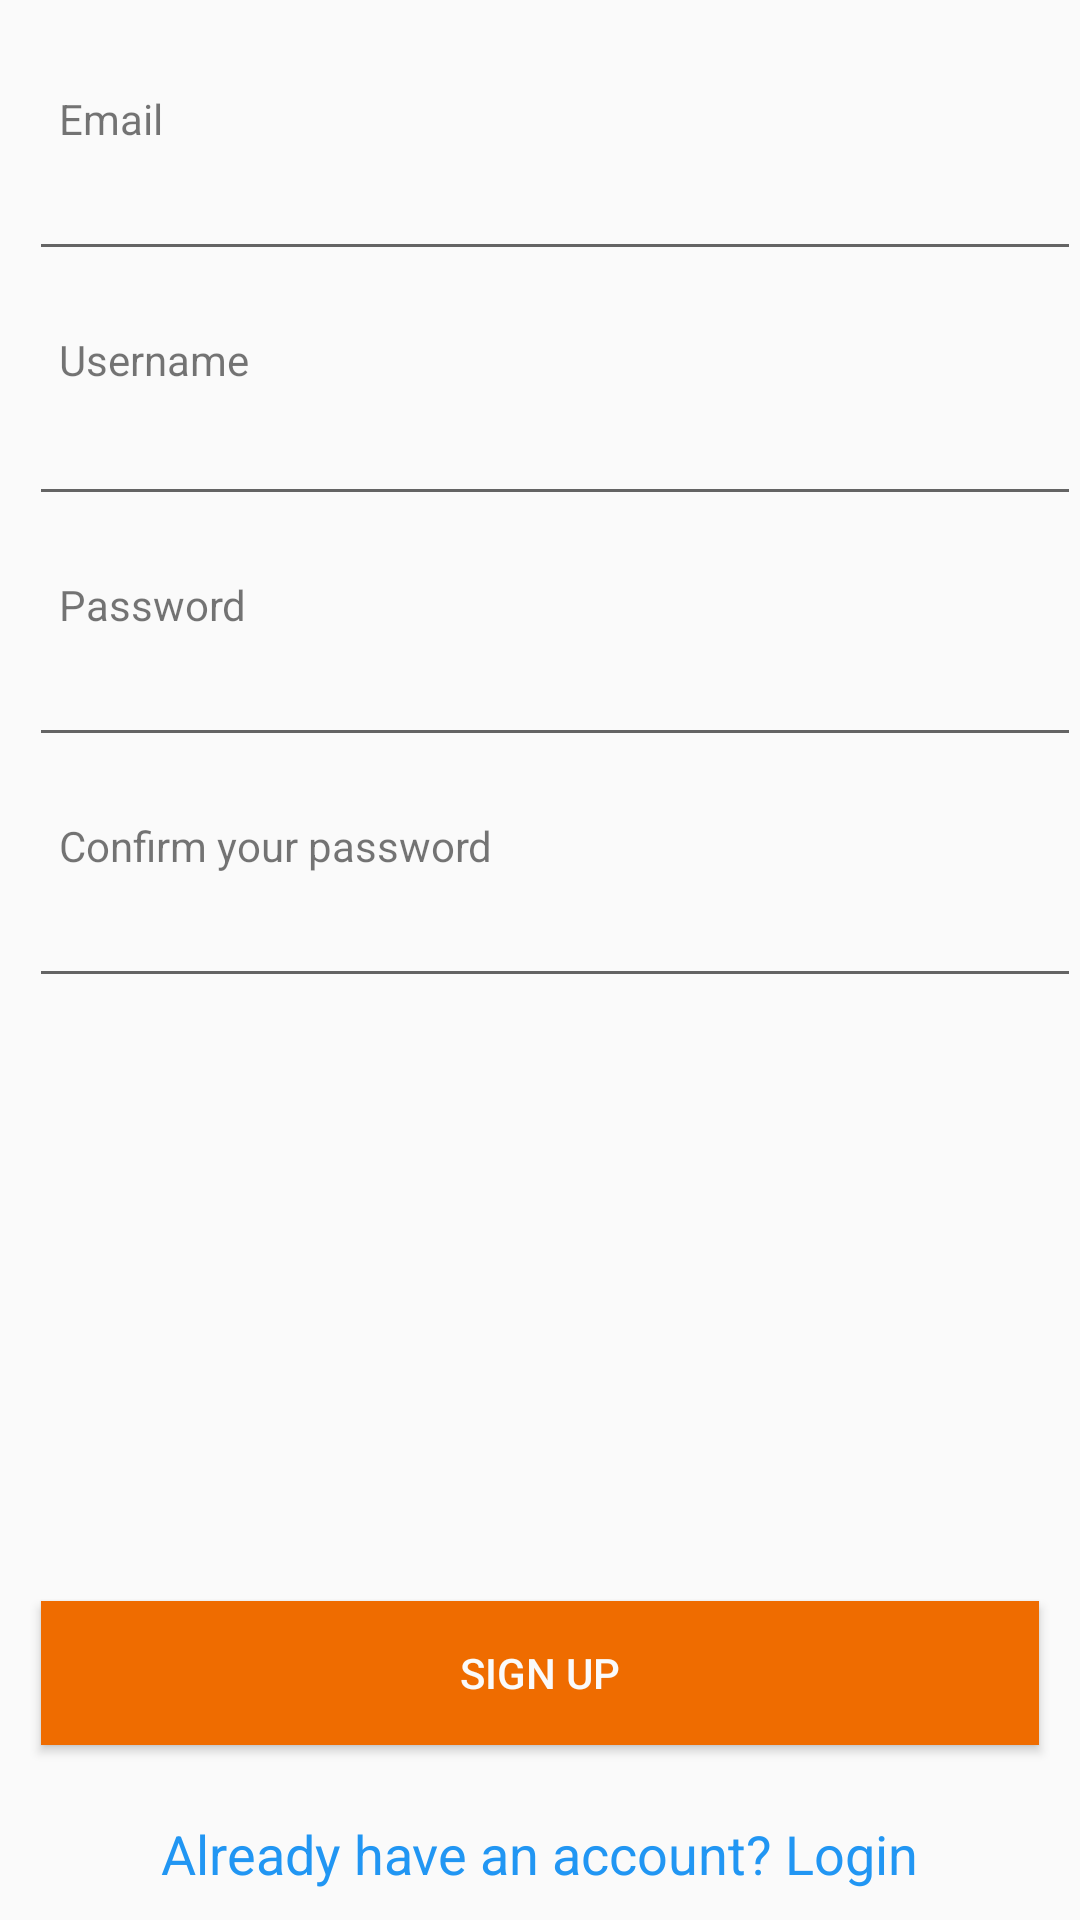

Reconstruct the res/layout file that produces this screen, plus the resources it refers to.
<!-- AndroidManifest.xml: application theme AppTheme -->
<!-- res/layout/activity_register.xml -->
<?xml version="1.0" encoding="utf-8"?>
<RelativeLayout xmlns:android="http://schemas.android.com/apk/res/android"
    xmlns:tools="http://schemas.android.com/tools"
    android:layout_width="match_parent"
    android:layout_height="match_parent"
    android:paddingBottom="@dimen/activity_vertical_margin"
    android:paddingLeft="@dimen/activity_horizontal_margin"
    android:paddingRight="@dimen/activity_horizontal_margin"
    android:paddingTop="@dimen/activity_vertical_margin"
    tools:context=".MainActivity">

    <LinearLayout
        android:orientation="vertical"
        android:layout_width="match_parent"
        android:layout_height="wrap_content"
        android:paddingTop="30dp"
        android:paddingLeft="10dp"
        >
    <RelativeLayout
        android:layout_width="match_parent"
        android:layout_height="wrap_content">
        <TextView
            android:id="@+id/email_text"
            android:layout_width="wrap_content"
            android:layout_height="wrap_content"
            android:textAppearance="?android:textAppearanceSmall"
            android:paddingLeft="10dp"
            android:text="Email"/>
        <EditText
            android:id="@+id/email_edit_text"
            android:layout_width="match_parent"
            android:layout_height="wrap_content"
            android:layout_below="@id/email_text"
            android:paddingLeft="10dp"
            android:textColorHint="#bbbbbb"/>

    </RelativeLayout>
    <RelativeLayout
        android:layout_width="match_parent"
        android:layout_height="wrap_content"
        android:paddingTop="20dp">
        <TextView
            android:id="@+id/username_text"
            android:layout_width="wrap_content"
            android:layout_height="wrap_content"
            android:textAppearance="?android:textAppearanceSmall"
            android:paddingLeft="10dp"
            android:text="Username"/>
        <EditText
            android:id="@+id/username_edit_text"
            android:layout_width="match_parent"
            android:layout_height="wrap_content"
            android:layout_below="@id/username_text"
            android:layout_marginTop="-2dp"
            android:padding="10dp"
            android:textColorHint="#bbbbbb"/>

    </RelativeLayout>
    <RelativeLayout
        android:layout_width="match_parent"
        android:layout_height="wrap_content"
        android:paddingTop="20dp">
        <TextView
            android:id="@+id/password_text"
            android:layout_width="wrap_content"
            android:layout_height="wrap_content"
            android:textAppearance="?android:textAppearanceSmall"
            android:paddingLeft="10dp"
            android:text="Password"/>
        <EditText
            android:id="@+id/password_edit_text"
            android:layout_width="match_parent"
            android:layout_height="wrap_content"
            android:layout_below="@id/password_text"
            android:paddingLeft="10dp"
            android:textColorHint="#bbbbbb"
            android:password="true"/>
    </RelativeLayout>
    <RelativeLayout
        android:layout_width="match_parent"
        android:layout_height="wrap_content"
        android:paddingTop="20dp">
        <TextView
            android:id="@+id/conpassword_text"
            android:layout_width="wrap_content"
            android:layout_height="wrap_content"
            android:textAppearance="?android:textAppearanceSmall"
            android:paddingLeft="10dp"
            android:text="Confirm your password"/>
        <EditText
            android:id="@+id/confirmpsw_edit_text"
            android:layout_width="match_parent"
            android:layout_height="wrap_content"
            android:layout_below="@id/conpassword_text"
            android:paddingLeft="10dp"
            android:textColorHint="#bbbbbb"
            android:password="true"/>

    </RelativeLayout>


    </LinearLayout>
    <Button
        android:id="@+id/signin_button"
        android:layout_width="match_parent"
        android:layout_height="wrap_content"
        android:layout_above="@+id/login_text"
        android:layout_margin="14dp"
        android:text="Sign Up"
        android:textColor="#FAFAFA"
        android:background="#EF6C00"/>
    <TextView
        android:id="@+id/login_text"
        android:layout_width="wrap_content"
        android:layout_height="wrap_content"
        android:layout_margin="10dp"
        android:layout_centerHorizontal="true"
        android:layout_alignParentBottom="true"
        android:textAppearance="?android:textAppearanceMedium"
        android:text="Already have an account? Login"
        android:textColor="#2196F3"/>

</RelativeLayout>
<!-- resources referenced by this layout -->
<resources>
  <style name="AppTheme" parent="Theme.AppCompat.Light.DarkActionBar">
          
      </style>
</resources>
